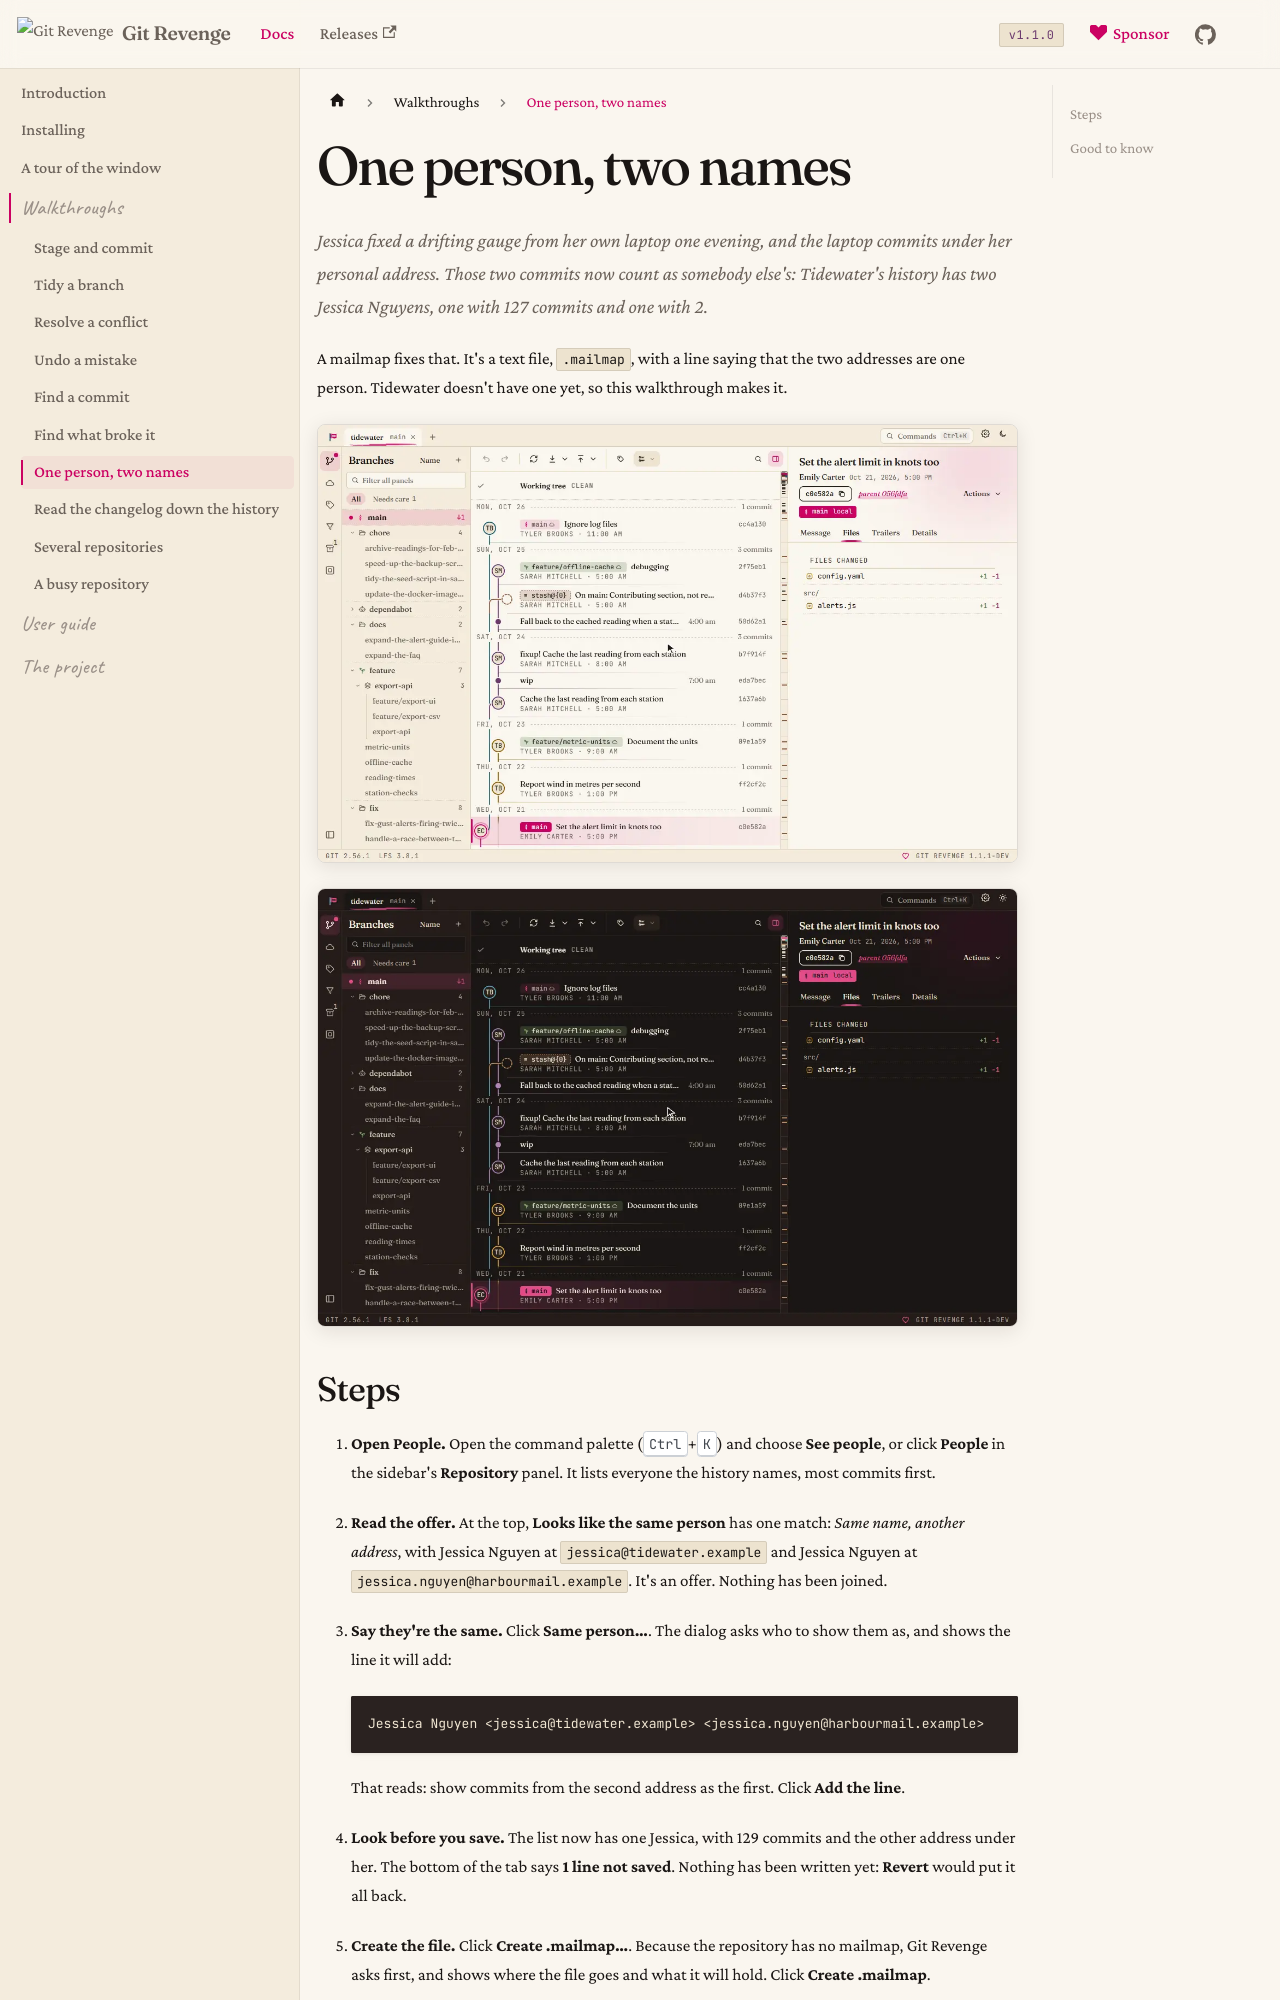

repository: Git-Revenge/GitRevenge · page: docs/walkthroughs/one-person-two-names.html · generator: docusaurus

# One person, two names

Jessica fixed a drifting gauge from her own laptop one evening, and the laptop commits under her personal address. Those two commits now count as somebody else's: Tidewater's history has two Jessica Nguyens, one with 127 commits and one with 2.

A mailmap fixes that. It's a text file, `.mailmap`, with a line saying that the two addresses are one person. Tidewater doesn't have one yet, so this walkthrough makes it.

![Opening People, saying the two Jessicas are the same person, and creating the .mailmap](../img/mailmap-light.webp#gh-light-mode-only)
![Opening People, saying the two Jessicas are the same person, and creating the .mailmap](../img/mailmap-dark.webp#gh-dark-mode-only)
